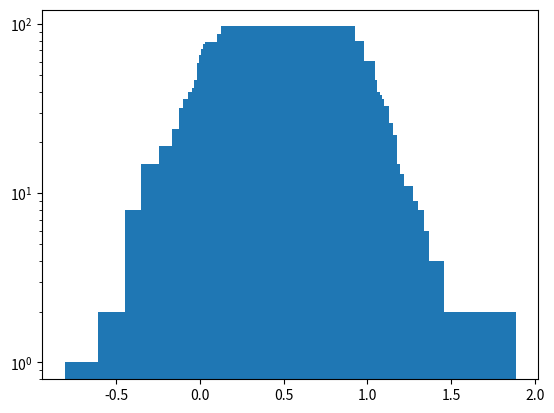
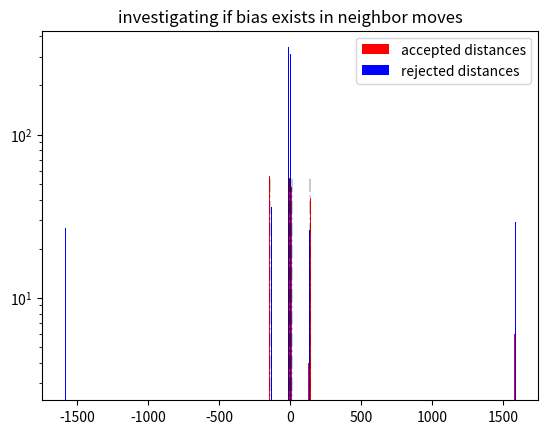
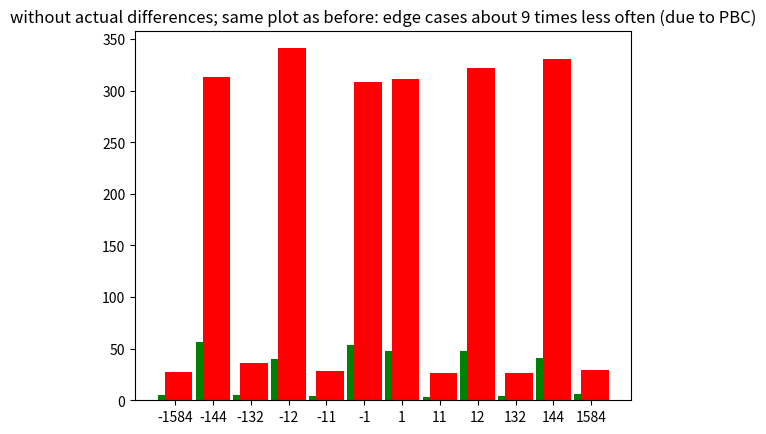

Reproduce these figures in Python, in order.
import numpy as np
import matplotlib.pyplot as plt
import networkx as nx
import sys


def build_lattice(L, num_red, num_blue):
    grid = np.zeros(L**3, dtype=int)

    rng = np.random.default_rng()
    red_sites = rng.choice(L**3, size=num_red, replace=False)
    blue_sites = rng.choice(L**3, size=num_blue, replace=False)

    grid[red_sites] = 1
    grid[blue_sites] = 2
    for _ in range(10):
        np.random.shuffle(grid)

    return grid

def get_neighbors(i, j, k, N):
    iprev = (i-1) % N
    jprev = (j-1) % N
    kprev = (k-1) % N

    inext = (i+1) % N
    jnext = (j+1) % N
    knext = (k+1) % N

    f = k + N * (j + iprev * N)
    b = k + N * (j + inext * N)

    u = k + N * (jprev + i * N)
    d = k + N * (jnext + i * N)

    l = kprev + N * (j + i * N)
    r = knext + N * (j + i * N)

    for i, n1 in enumerate([f, b, u, d, l, r]):
        for j, n2 in enumerate([f, b, u, d, l, r]): 
            if i != j:
                assert(n1 != n2)

    return np.array([u, d, l, r, f, b], dtype=np.int32)

def get_nn_list(N):
    neighbor_map = {}
    for i in range(N):
        for j in range(N):
            for k in range(N):
                site = k + N * (j + i*N)
                neighbor_map[site] = get_neighbors(i, j, k, N)
    return neighbor_map

def local_e(lattice, pos, nn_list):
     
    if lattice[pos] == 0:
        return 0.

    count = np.sum(lattice[nn_list[pos]] > 0)
    if lattice[pos] == 1:
        pref = 3
    elif lattice[pos] == 2:
        pref = 5
    e = (count - pref)**2 
    return e

def nn_e(lattice, pos, nn_list):
    curr = 0.
    if lattice[pos] != 0: curr +=  local_e(lattice, pos, nn_list)

    nn = nn_list[pos]
    for n in nn:
        curr += local_e(lattice, n, nn_list)
    return curr

def exchange(lattice, site, mv):
    lattice[site], lattice[mv] = lattice[mv], lattice[site]


def dE(lattice, site, mv, nn_list, kinetic=None):
    E1 = nn_e(lattice, site, nn_list) + nn_e(lattice, mv, nn_list) 
    exchange(lattice, site, mv)
    E2 = nn_e(lattice, site, nn_list) + nn_e(lattice, mv, nn_list)
    exchange(lattice, site, mv)
    
    kinetic = 0.5
    if kinetic:
        return kinetic + (E2 - E1) / 75
    else:
        return E2 - E1
    


def main():
    L = 12
    rho = 0.75
    rho1 = 0.6 * rho
    beta = 5.
    N = int(np.round(L**3 * rho)) 
    r = int(np.round(L**3 * rho1))
    b = N - r
    print(N, r, b)
    print(L, L**3)


    grid = build_lattice(L, r, b)
    nns  = get_nn_list(L)

    if len(sys.argv) > 1:
    

        g = nx.Graph() 
        for p in nns.keys():
            g.add_node(p, attribute=grid[p])

        for p, nn in nns.items(): 
            for n in nn:
                g.add_edge(p, n,)
        print(nx.is_connected(g))
        print(nx.is_k_regular(g, k=6))
        nx.draw(g, with_labels=True)
        plt.show()

    

    else:
        
        des = []
        accept = []
        reject = []
        for i in range(L):
            for j in range(L):
                for k in range(L):
                    site = k + L * (j + i * L)
                    if grid[site] == 0: continue # only move particles
                    for n in nns[site]:
                        if grid[n] != 0: continue # only move to empty slots
                        de = dE(grid, site, n, nns)
                        if np.random.random() < np.exp( -beta * de):
                            accept.append((site, n))
                        else:
                            reject.append((site, n))

                        des.append(de)
        
        u, c = np.unique(des, return_counts=1)
        print(np.min(u), np.max(u))
        mask = u <= 0
        print("immediate accepts", np.sum(c[mask]) / np.sum(c))
        plt.bar(u, c)
        plt.yscale("log")
        plt.show()

        plt.clf()

        dA = []
        for s, m in accept:
            dA.append((s-m))
        dA = np.array(dA)
        dR = []
        for s, m in reject:
            dR.append((s-m))
        dR = np.array(dR)
        ua, ca = np.unique(dA, return_counts=True)
        ur, cr = np.unique(dR, return_counts=True)

       

        plt.bar(ua-2, ca, width=5, color='red', label="accepted distances")
        plt.bar(ur+2, cr, width=5, color='blue', label="rejected distances")

        for d in [-1, 1, -(L-1), L-1, -(L**2-1), L**2-1]:
            plt.vlines(d, ymin=0, ymax=np.max(ca), linestyle='-.', alpha=.2, color="black")

          
        
        plt.title("investigating if bias exists in neighbor moves")

        plt.yscale("log")
        plt.legend()
        plt.show()

        plt.clf()

        plt.bar(np.linspace(0,len(ua),len(ua))-.1, ca, color='green')
        plt.bar(np.linspace(0,len(ur),len(ur))+.1, cr, color='red')
        plt.title("without actual differences; same plot as before: edge cases about 9 times less often (due to PBC)")

        plt.gca().set_xticks(np.linspace(0,len(ua),len(ua)))
        plt.gca().set_xticklabels(ua)
        plt.show()
        
        




if __name__ == '__main__': 
    main()
